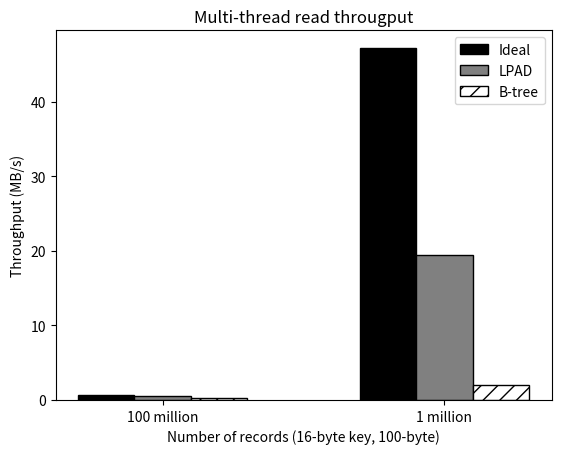

This chart was generated by the following Python code:
#!/usr/bin/env python2
import numpy as np
import matplotlib.pyplot as plt
from matplotlib.ticker import MaxNLocator
from collections import namedtuple


n_groups = 2

means_baseline = (0.6,47.2)

means_lpad = (0.5,19.5)

means_btree = (0.2,2)

fig, ax = plt.subplots()

index = np.arange(n_groups)
bar_width = 0.2

opacity = 0.4
error_config = {'ecolor': '0.3'}

rects1 = ax.bar(index, means_baseline, bar_width,
                color='white', edgecolor='black',
                 error_kw=error_config,
                label='Ideal')

rects2 = ax.bar(index + bar_width, means_lpad, bar_width,
                color='white', edgecolor='black',
                 error_kw=error_config,
                label='LPAD')

rects3 = ax.bar(index + bar_width + bar_width, means_btree, bar_width,
                color='white', edgecolor='black',
                 error_kw=error_config,
                label='B-tree')
for bar in rects1.get_children():
#	bar.set_hatch("-");
        bar.set_facecolor("black");
for bar in rects2.get_children():
#	bar.set_hatch("o");
        bar.set_facecolor("grey");
for bar in rects3.get_children():
	bar.set_hatch("//");

ax.set_xlabel('Number of records (16-byte key, 100-byte)')
ax.set_ylabel('Throughput (MB/s)')
ax.set_title('Multi-thread read througput')
ax.set_xticks(index + bar_width)
ax.set_xticklabels(('100 million', '1 million'))
ax.legend()

#fig.tight_layout()
#plt.show()
plt.savefig('multi_read_thru.ps')
